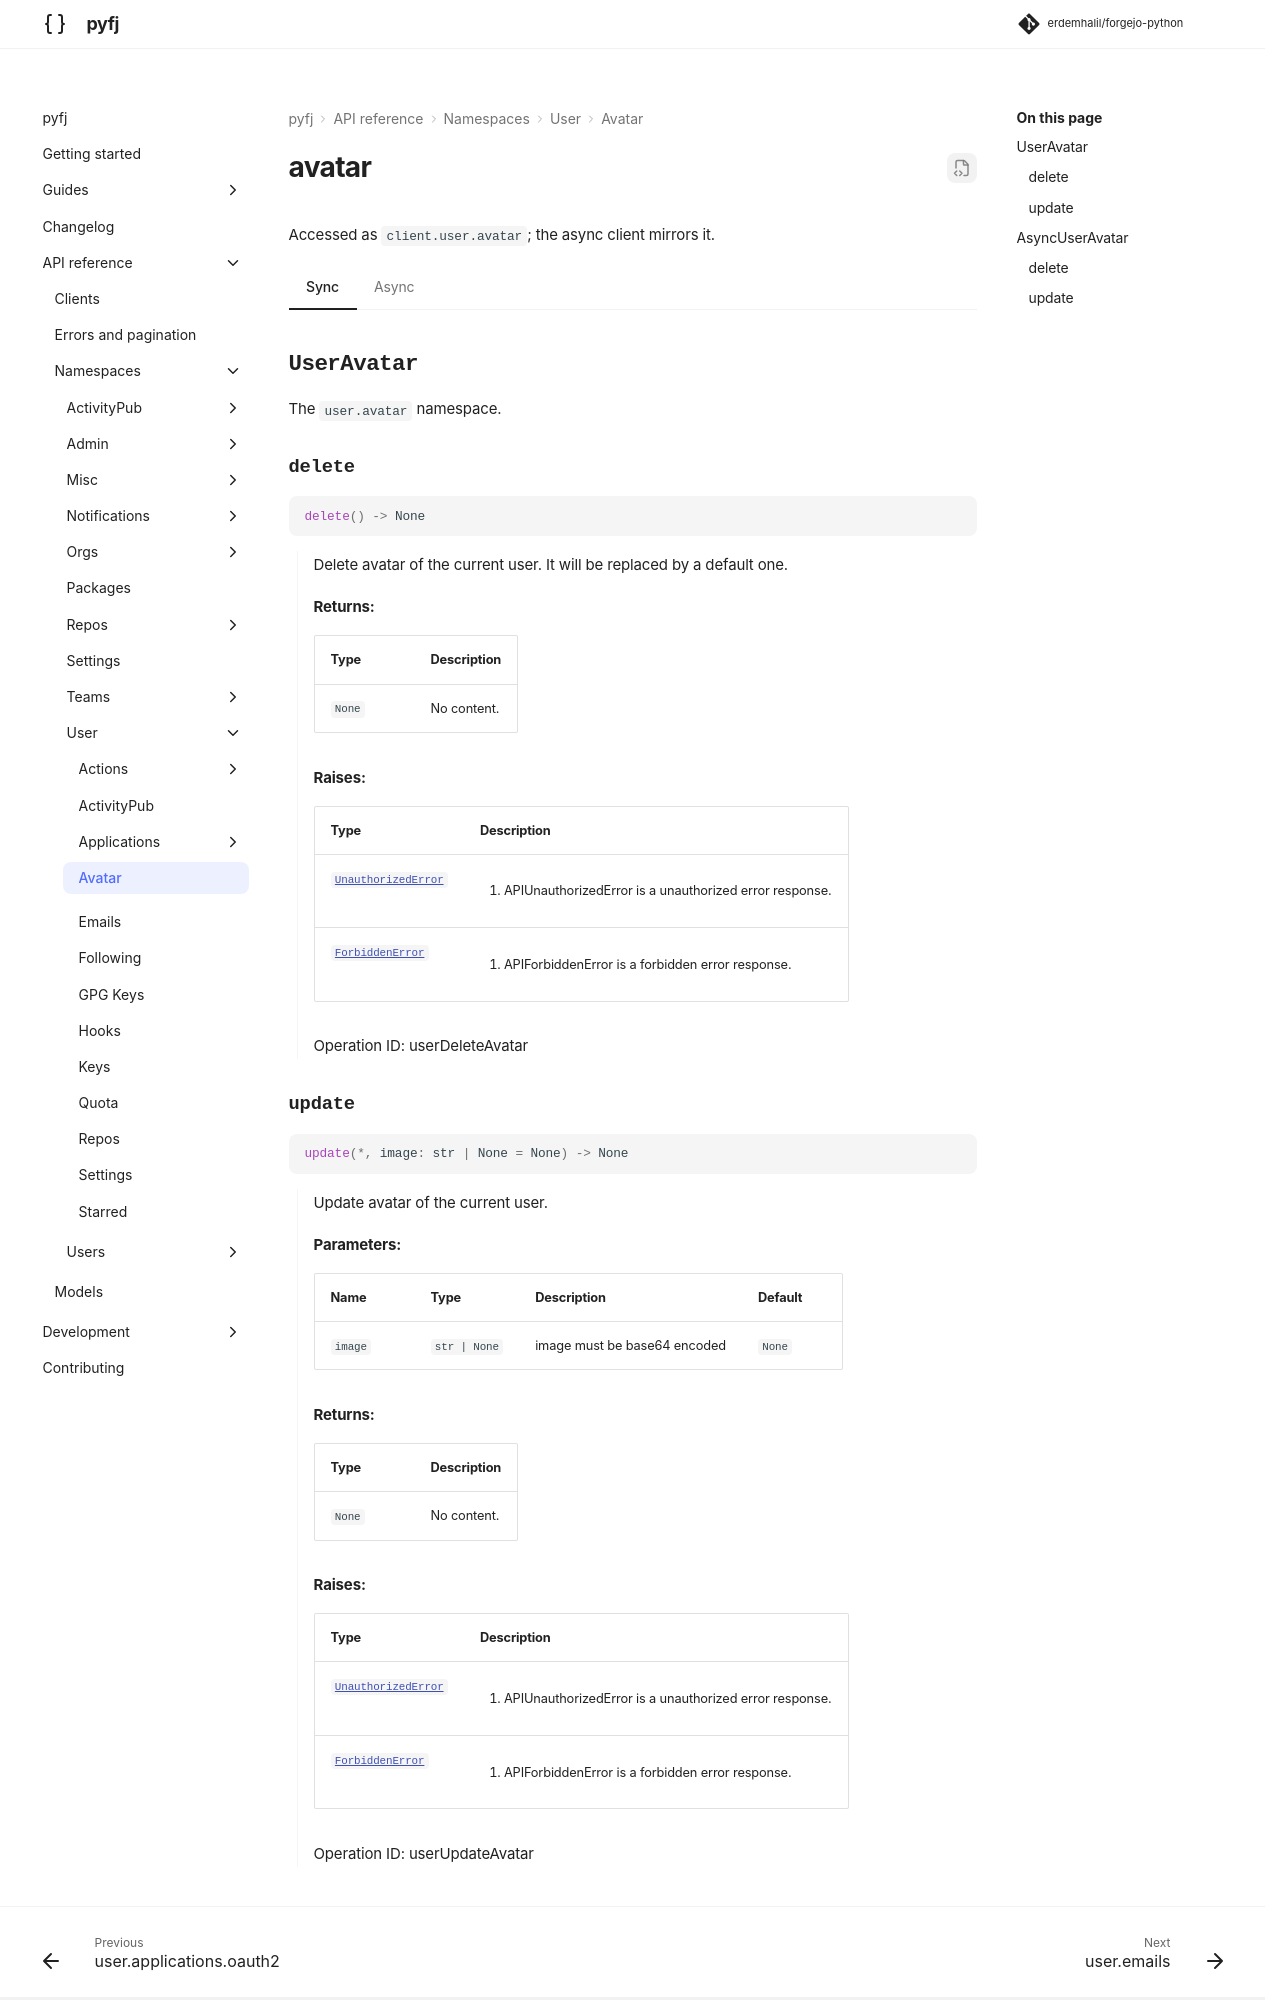

repository: erdemhalil/forgejo-python · page: 0.1/reference/namespaces/user/avatar/index.html · generator: mkdocs

---
title: "user.avatar"
description: "API reference for `client.user.avatar` — sync and async."
---

# avatar

Accessed as `client.user.avatar`; the async client mirrors it.

=== "Sync"

    ::: pyfj._generated.api.user.UserAvatar

=== "Async"
